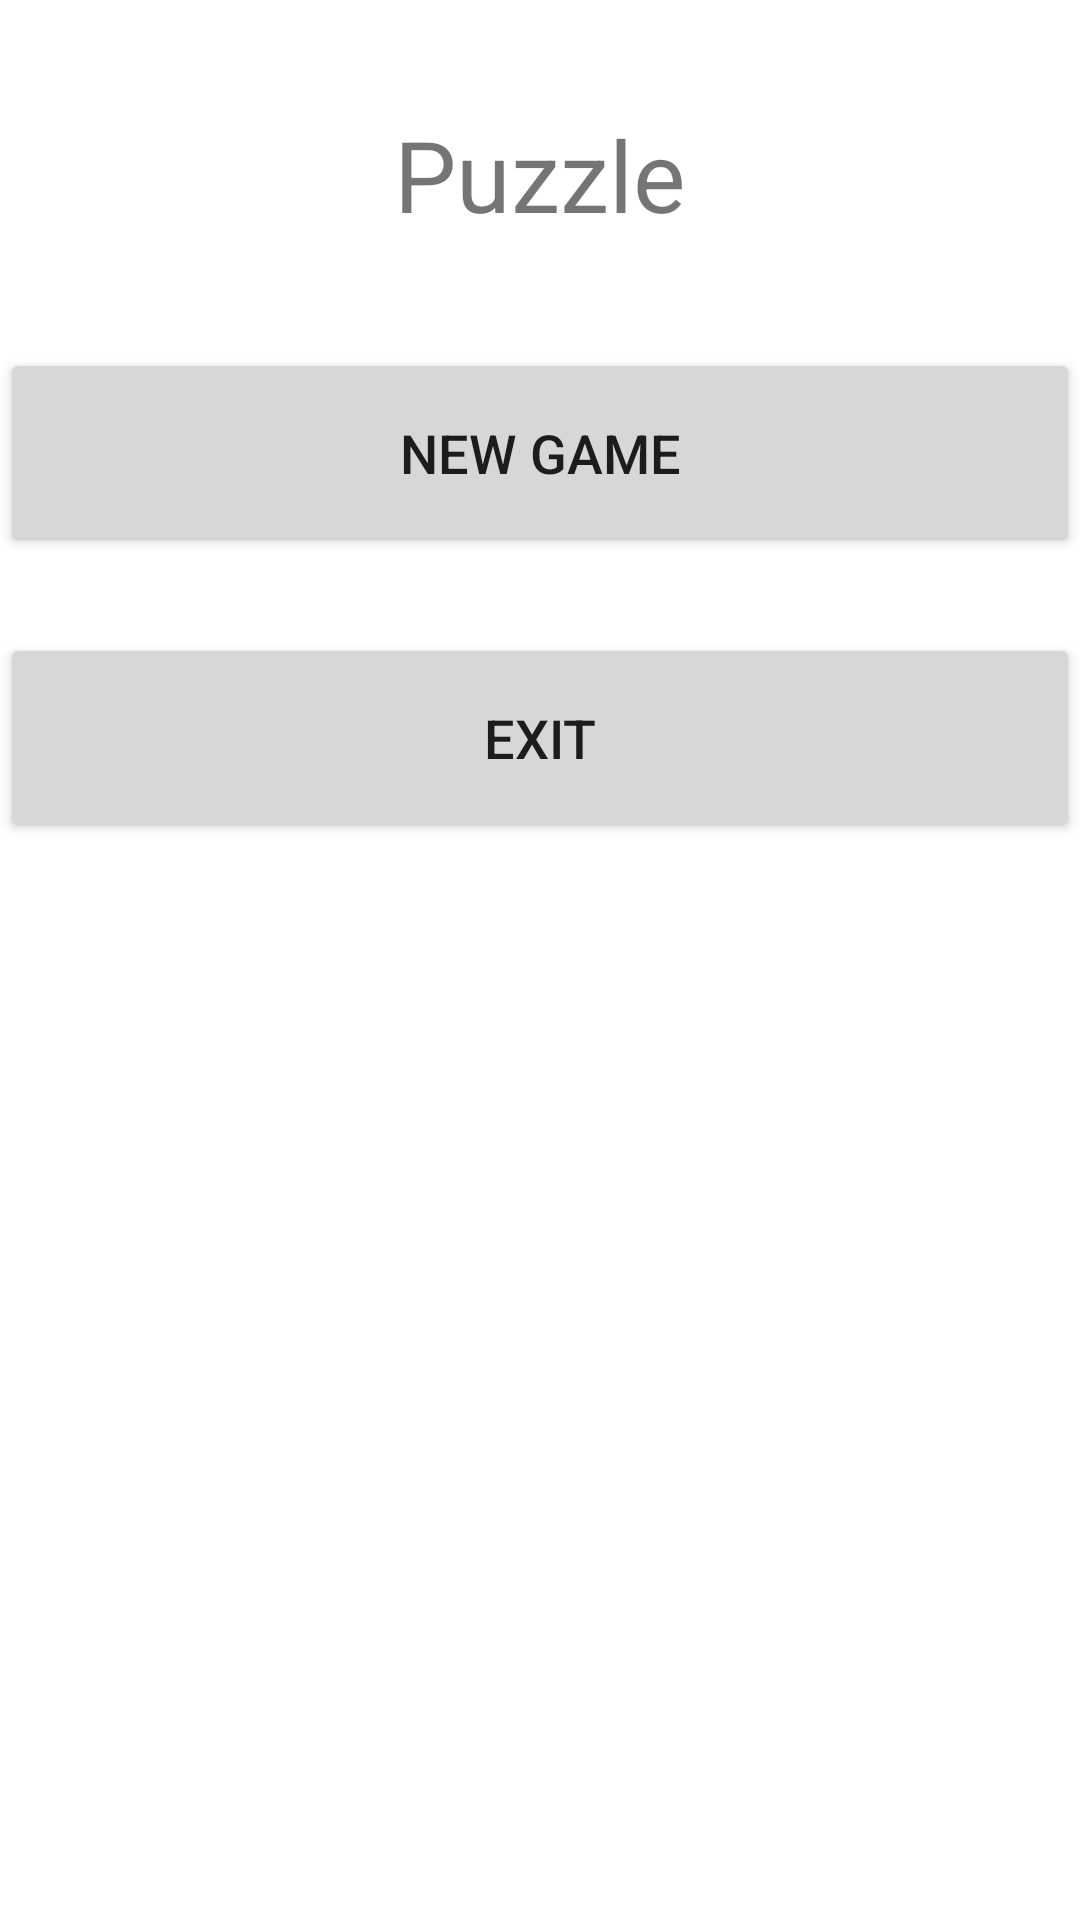

This screen was rendered from an Android layout file. Write that file and the resources it references.
<!-- AndroidManifest.xml: application theme Theme.MobilePuzzle -->
<!-- res/layout/fragment_menu.xml -->
<?xml version="1.0" encoding="utf-8"?>
<androidx.constraintlayout.widget.ConstraintLayout xmlns:android="http://schemas.android.com/apk/res/android"
    xmlns:app="http://schemas.android.com/apk/res-auto"
    xmlns:tools="http://schemas.android.com/tools"
    android:layout_width="match_parent"
    android:layout_height="match_parent"
    android:layout_marginHorizontal="40dp"
    tools:context=".MenuFragment">

    <TextView
        android:id="@+id/textViewMenu"
        android:layout_width="wrap_content"
        android:layout_height="wrap_content"
        android:layout_marginTop="36dp"
        android:text="Puzzle"
        android:textAlignment="center"
        android:textSize="33sp"
        app:layout_constraintEnd_toEndOf="parent"
        app:layout_constraintStart_toStartOf="parent"
        app:layout_constraintTop_toTopOf="parent" />

    <Button
        android:id="@+id/btnNewGame"
        android:layout_width="match_parent"
        android:layout_height="70dp"
        android:layout_marginTop="36dp"
        android:text="New game"
        android:textSize="18sp"
        app:layout_constraintTop_toBottomOf="@+id/textViewMenu"
        tools:layout_editor_absoluteX="0dp" />

    <Button
        android:id="@+id/btnExit"
        android:layout_width="match_parent"
        android:layout_height="70dp"
        android:layout_marginTop="25dp"
        android:text="Exit"
        android:textSize="18sp"
        app:layout_constraintTop_toBottomOf="@+id/btnNewGame"
        tools:layout_editor_absoluteX="16dp" />

    <ImageView
        android:id="@+id/imageViewLogo"
        android:layout_width="220dp"
        android:layout_height="220dp"
        app:layout_constraintBottom_toBottomOf="parent"
        app:layout_constraintEnd_toEndOf="parent"
        app:layout_constraintHorizontal_bias="0.5"
        app:layout_constraintStart_toStartOf="parent"
        app:layout_constraintTop_toBottomOf="@+id/btnExit"
        app:layout_constraintVertical_bias="0.5" />

</androidx.constraintlayout.widget.ConstraintLayout>
<!-- resources referenced by this layout -->
<resources>
  <style name="Theme.MobilePuzzle" parent="Theme.MaterialComponents.DayNight.DarkActionBar">
          
          <item name="colorPrimary">@color/light_blue_500</item>
          <item name="colorPrimaryVariant">@color/light_blue_700</item>
          <item name="colorOnPrimary">@color/white</item>
          
          <item name="colorSecondary">@color/teal_200</item>
          <item name="colorSecondaryVariant">@color/teal_700</item>
          <item name="colorOnSecondary">@color/black</item>
          
          <item name="android:statusBarColor" tools:targetApi="l">?attr/colorPrimaryVariant</item>
          
      </style>
  <color name="light_blue_500">#03A9F4</color>
  <color name="light_blue_700">#0288D1</color>
  <color name="white">#FFFFFFFF</color>
  <color name="teal_200">#FF03DAC5</color>
  <color name="teal_700">#FF018786</color>
  <color name="black">#FF000000</color>
</resources>
